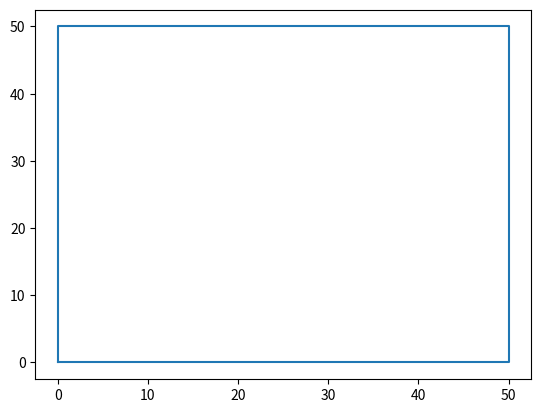

Python code for this plot:

import matplotlib

print(matplotlib.__version__)

import matplotlib.pyplot as plt
import numpy as np



xpoints = np.array([0, 16])
ypoints = np.array([0, 25])


x=[0,50,50,0,0]
y=[0,0,50,50,0]
plt.plot(x, y)
plt.show()
